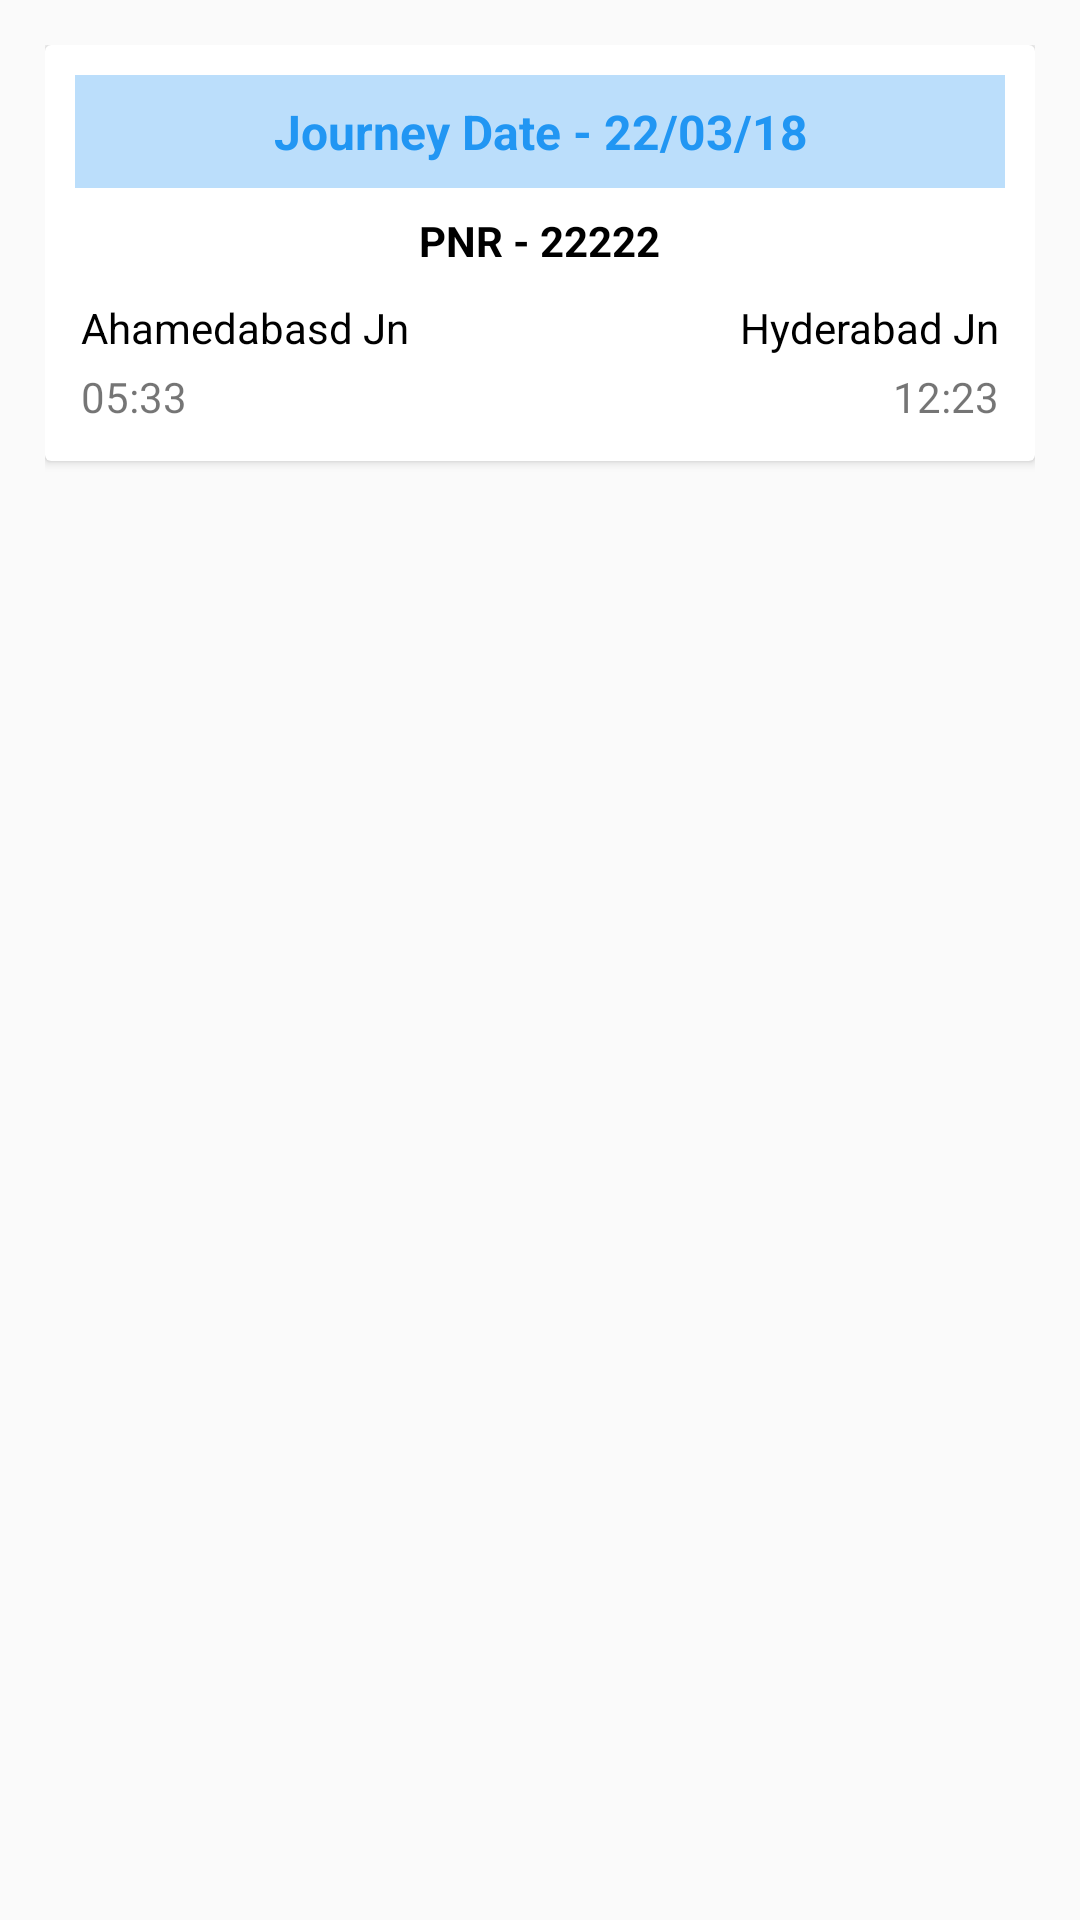

The Android layout XML behind this screen, and the referenced resources:
<!-- AndroidManifest.xml: application theme AppTheme -->
<!-- res/layout/list_of_bookings.xml -->
<?xml version="1.0" encoding="utf-8"?>
<layout>
  <LinearLayout
      xmlns:android="http://schemas.android.com/apk/res/android"
      android:orientation="vertical"
      android:layout_width="match_parent"
      android:layout_height="wrap_content"
      android:background="@color/lightGrey"
      android:padding="15dp">
  <android.support.v7.widget.CardView
      android:id="@+id/my_bookings_cardview"
      android:layout_width="match_parent"
      android:layout_height="wrap_content">
    <LinearLayout
        android:orientation="vertical"
        android:layout_width="match_parent"
        android:layout_height="wrap_content"
        android:padding="10dp">
      <TextView
          android:id="@+id/booking_journey_date"
          android:layout_width="match_parent"
          android:layout_height="wrap_content"
          android:text="Journey Date - 22/03/18"
          android:gravity="center"
          android:background="@color/lightPrimaryColor"
          android:textSize="16sp"
          android:textStyle="bold"
          android:padding="8dp"
          android:textColor="@color/colorPrimary"
          android:layout_gravity="center"/>
      <TextView
          android:id="@+id/booking_pnr"
          android:layout_width="wrap_content"
          android:layout_height="wrap_content"
          android:text="PNR - 22222"
          android:padding="8dp"
          android:textStyle="bold"
          android:textAllCaps="true"
          android:textColor="@color/black"
          android:layout_gravity="center"/>
      <FrameLayout
          android:layout_width="match_parent"
          android:layout_height="wrap_content">
        <TextView
            android:id="@+id/booking_src_name"
            android:layout_width="wrap_content"
            android:layout_height="wrap_content"
            android:textColor="@color/black"
            android:padding="2dp"
            android:layout_gravity="start"
            android:text="Ahamedabasd Jn"/>
        <TextView
            android:id="@+id/booking_dst_name"
            android:layout_width="wrap_content"
            android:layout_height="wrap_content"
            android:textColor="@color/black"
            android:padding="2dp"
            android:layout_gravity="end"
            android:text="Hyderabad Jn"/>
      </FrameLayout>
      <FrameLayout
          android:layout_width="match_parent"
          android:layout_height="wrap_content">
        <TextView
            android:id="@+id/booking_src_time"
            android:layout_width="wrap_content"
            android:layout_height="wrap_content"
            android:padding="2dp"
            android:layout_gravity="start"
            android:text="05:33"/>
        <TextView
            android:id="@+id/booking_dst_time"
            android:layout_width="wrap_content"
            android:layout_height="wrap_content"
            android:padding="2dp"
            android:layout_gravity="end"
            android:text="12:23"/>
      </FrameLayout>
    </LinearLayout>
  </android.support.v7.widget.CardView>
  </LinearLayout>
</layout>
<!-- resources referenced by this layout -->
<resources>
  <color name="black">#000</color>
  <color name="colorPrimary">#2196F3</color>
  <color name="lightPrimaryColor">#BBDEFB</color>
  <style name="AppTheme" parent="Theme.AppCompat.Light.DarkActionBar">
      
      <item name="colorPrimary">@color/colorPrimary</item>
      <item name="colorPrimaryDark">@color/colorPrimaryDark</item>
      <item name="colorAccent">@color/colorAccent</item>
      <item name="windowActionBar">false</item>
      <item name="windowNoTitle">true</item>
      <item name="android:statusBarColor">@color/status_bar_color</item>
    </style>
  <color name="colorPrimaryDark">#1976D2</color>
  <color name="colorAccent">#FF5722</color>
</resources>
